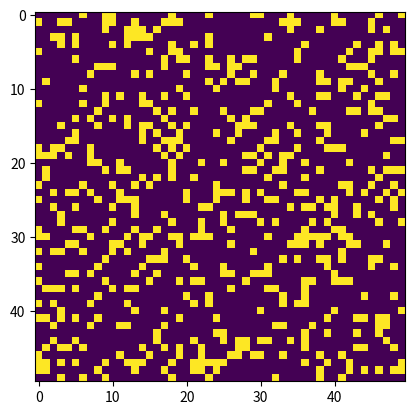

Reproduce this figure in Python.
import numpy as np
import matplotlib.pyplot as plt
import matplotlib.animation as animation

# Set the dimensions of the grid
GRID_SIZE = 50

# Function to create a random grid

def random_grid(size):
    return np.random.choice([0, 1], size*size, p=[0.8, 0.2]).reshape(size, size)

# Function to update the grid according to the rules of Conway's Game of Life

def update(frameNum, img, grid, size):
    newGrid = grid.copy()
    for i in range(size):
        for j in range(size):
            total = int((grid[i, (j-1)%size] + grid[i, (j+1)%size] +
                         grid[(i-1)%size, j] + grid[(i+1)%size, j] +
                         grid[(i-1)%size, (j-1)%size] + grid[(i-1)%size, (j+1)%size] +
                         grid[(i+1)%size, (j-1)%size] + grid[(i+1)%size, (j+1)%size]))
            
            # Apply Conway's rules
            if grid[i, j] == 1:
                if (total < 2) or (total > 3):
                    newGrid[i, j] = 0
            else:
                if total == 3:
                    newGrid[i, j] = 1
    
    # Update data
    img.set_data(newGrid)
    grid[:] = newGrid[:]
    return img,

# Main function

def main():
    grid = random_grid(GRID_SIZE)

    fig, ax = plt.subplots()
    img = ax.imshow(grid, interpolation='nearest')
    ani = animation.FuncAnimation(fig, update, fargs=(img, grid, GRID_SIZE,),
                                  frames=10, interval=200, save_count=50)
    plt.show()

if __name__ == '__main__':
    main()